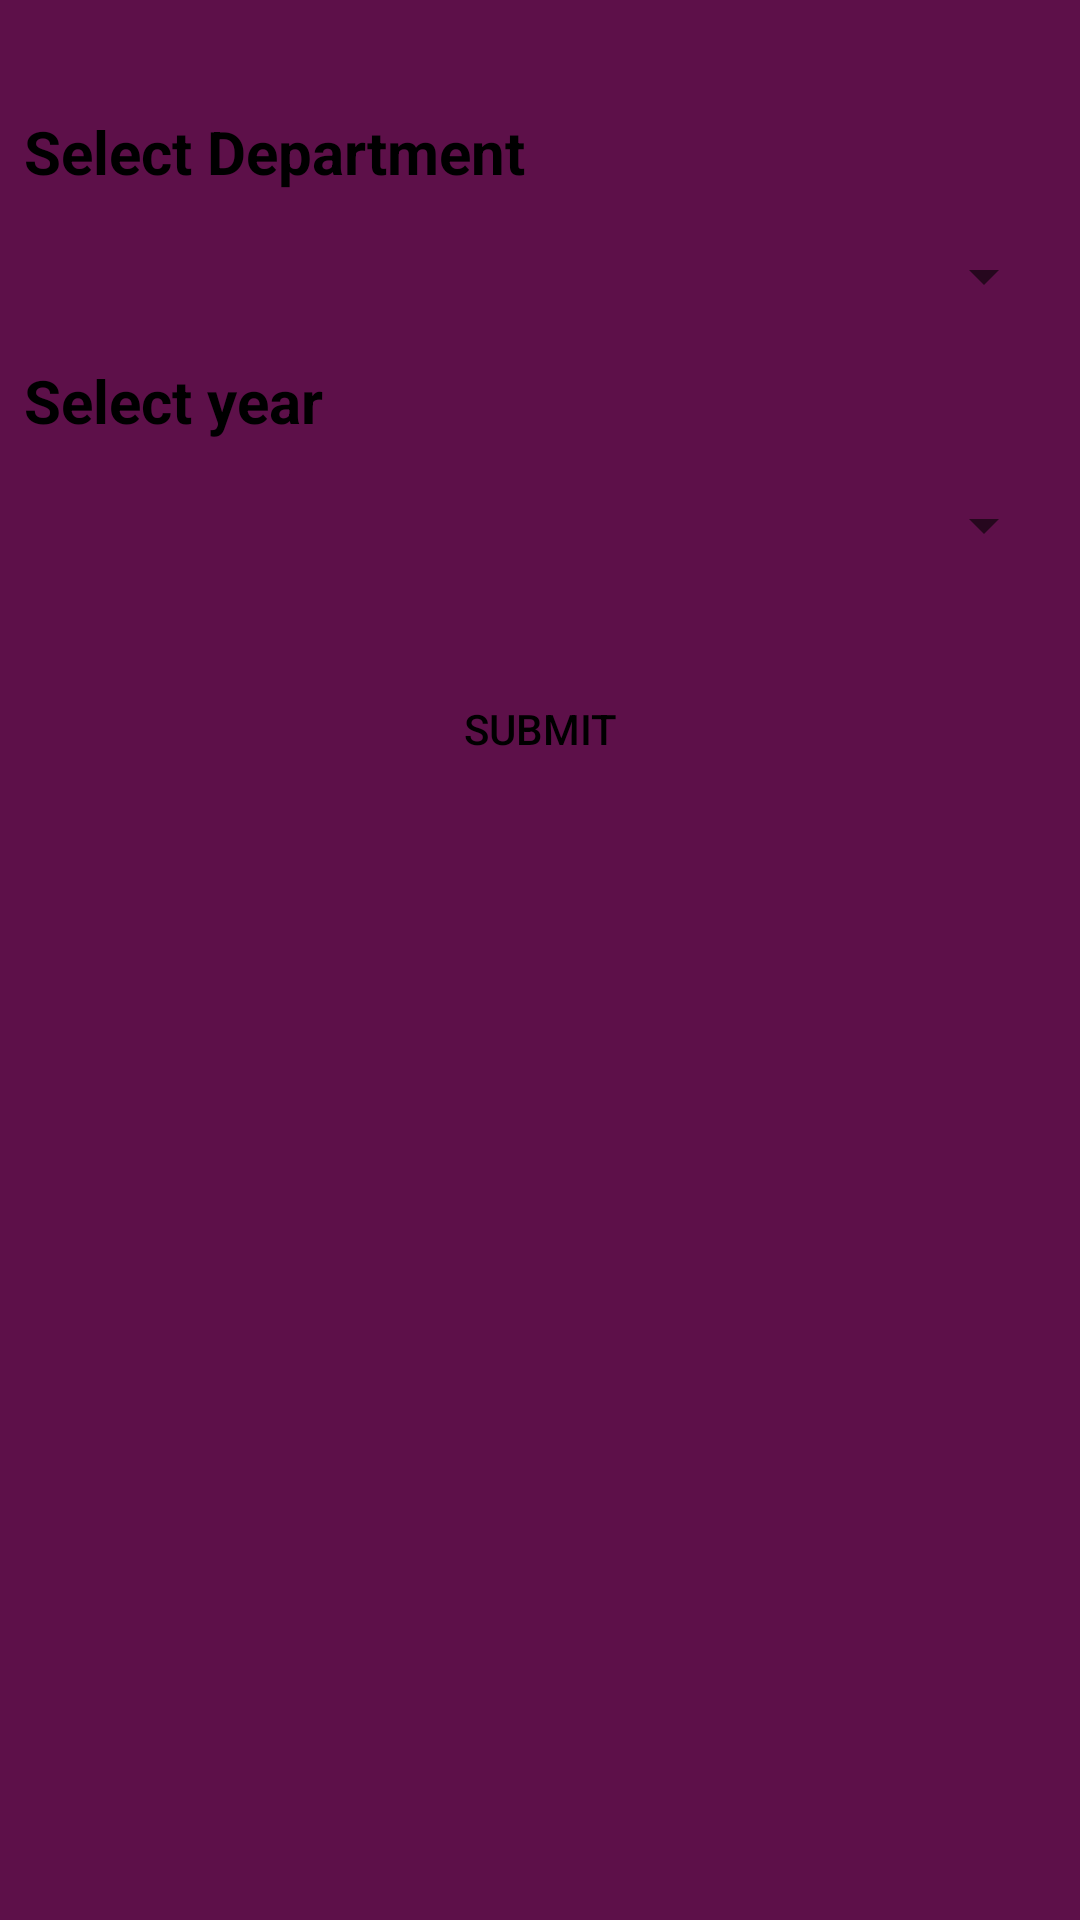

Write the Android layout XML for this screen, with the resource values it uses.
<!-- AndroidManifest.xml: fallback theme Theme.MaterialComponents.DayNight.NoActionBar -->
<!-- res/layout/viewstudent.xml -->
<LinearLayout xmlns:android="http://schemas.android.com/apk/res/android"
    xmlns:tools="http://schemas.android.com/tools"
    android:layout_width="match_parent"
    android:layout_height="match_parent"
    android:background="@color/colorPrimary"
    android:padding="8dp"
    android:orientation="vertical"
    tools:context="com.android.attendance.activity.MainActivity" >

    <TextView
        android:id="@+id/textView1"
        android:layout_width="match_parent"
        android:textSize="20dp"
        android:textStyle="bold"
        android:layout_height="wrap_content"
        android:layout_alignParentLeft="true"
        android:layout_alignParentTop="true"
        android:textColor="#000"
        android:layout_marginTop="29dp"
        android:text="Select Department"

        />

    <Spinner
        android:id="@+id/spinnerbranchView"
        android:layout_width="match_parent"
        android:layout_height="wrap_content"
        android:layout_alignParentRight="true"
        android:textColor="#000"
        android:layout_below="@+id/textView1"
        android:layout_marginTop="16dp" />

    <TextView
        android:id="@+id/textView2"
        android:layout_width="match_parent"
        android:textSize="20dp"
        android:textStyle="bold"
        android:layout_marginTop="16dp"
        android:textColor="#000"
        android:layout_height="wrap_content"
        android:layout_alignLeft="@+id/textView1"
        android:layout_below="@+id/spinnerbranchView"
        android:text="Select year"
         />

    <Spinner
        android:id="@+id/spinneryearView"
        android:layout_width="match_parent"
        android:layout_height="wrap_content"
        android:layout_below="@+id/textView2"
        android:textColor="#000"
        android:layout_marginTop="16dp"
        android:layout_centerHorizontal="true" />

    <Button
        android:id="@+id/submitButton"
        android:layout_width="match_parent"
        android:layout_height="wrap_content"
        android:layout_below="@+id/spinneryearView"
        android:layout_marginTop="32dp"
        android:background="@drawable/roundedbutton"
        android:textColor="#000"
        android:text="Submit" />

</LinearLayout>
<!-- resources referenced by this layout -->
<resources>
  <color name="colorPrimary">#5D1049</color>
</resources>
